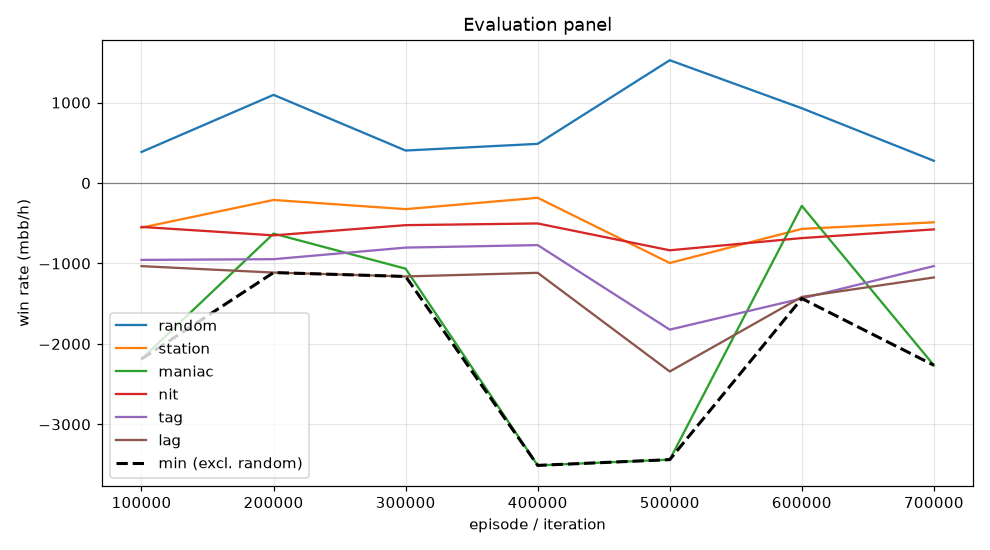

Data behind this chart, as committed beside it:
episode, min, mean, random_mean, random_se, station_mean, station_se, maniac_mean, maniac_se, nit_mean, nit_se, tag_mean, tag_se, lag_mean, lag_se, act_call, act_raise, act_fold, act_check
99999, -2188, -1056, 385.5, 72.53, -555.0, 55.88, -2188, 159.2, -546.0, 75.89, -956.0, 96.02, -1034, 118, 0.1927, 0.3198, 0.2577, 0.2298
199999, -1114, -710.3, 1096, 86.23, -211.0, 77.47, -629.0, 277.7, -651.0, 95.09, -947.0, 132.8, -1114, 157.3, 0.2215, 0.4367, 0.1471, 0.1946
299999, -1162, -775.7, 403.5, 69.68, -325.0, 47.9, -1065, 229.5, -524.0, 72.25, -803.0, 104.7, -1162, 125.4, 0.2121, 0.2611, 0.2635, 0.2633
399999, -3510, -1217, 486.5, 69.84, -184.0, 58.62, -3510, 141.3, -503.0, 66.5, -772.0, 87.79, -1116, 110, 0.287, 0.2089, 0.221, 0.2831
499999, -3438, -1887, 1526, 120, -994.5, 87.85, -3438, 283, -836.5, 111.6, -1822, 154.1, -2343, 172.6, 0.2124, 0.5714, 0.09215, 0.1241
599999, -1436, -878.2, 929.0, 95.52, -570.5, 84.53, -284.5, 277.2, -684.5, 97.75, -1436, 142.5, -1416, 161.3, 0.2027, 0.504, 0.188, 0.1053
699999, -2266, -1107, 276.0, 66.82, -488.5, 78.95, -2266, 170.4, -576.5, 70.26, -1032, 95.64, -1174, 108.4, 0.2836, 0.2911, 0.3288, 0.09645
